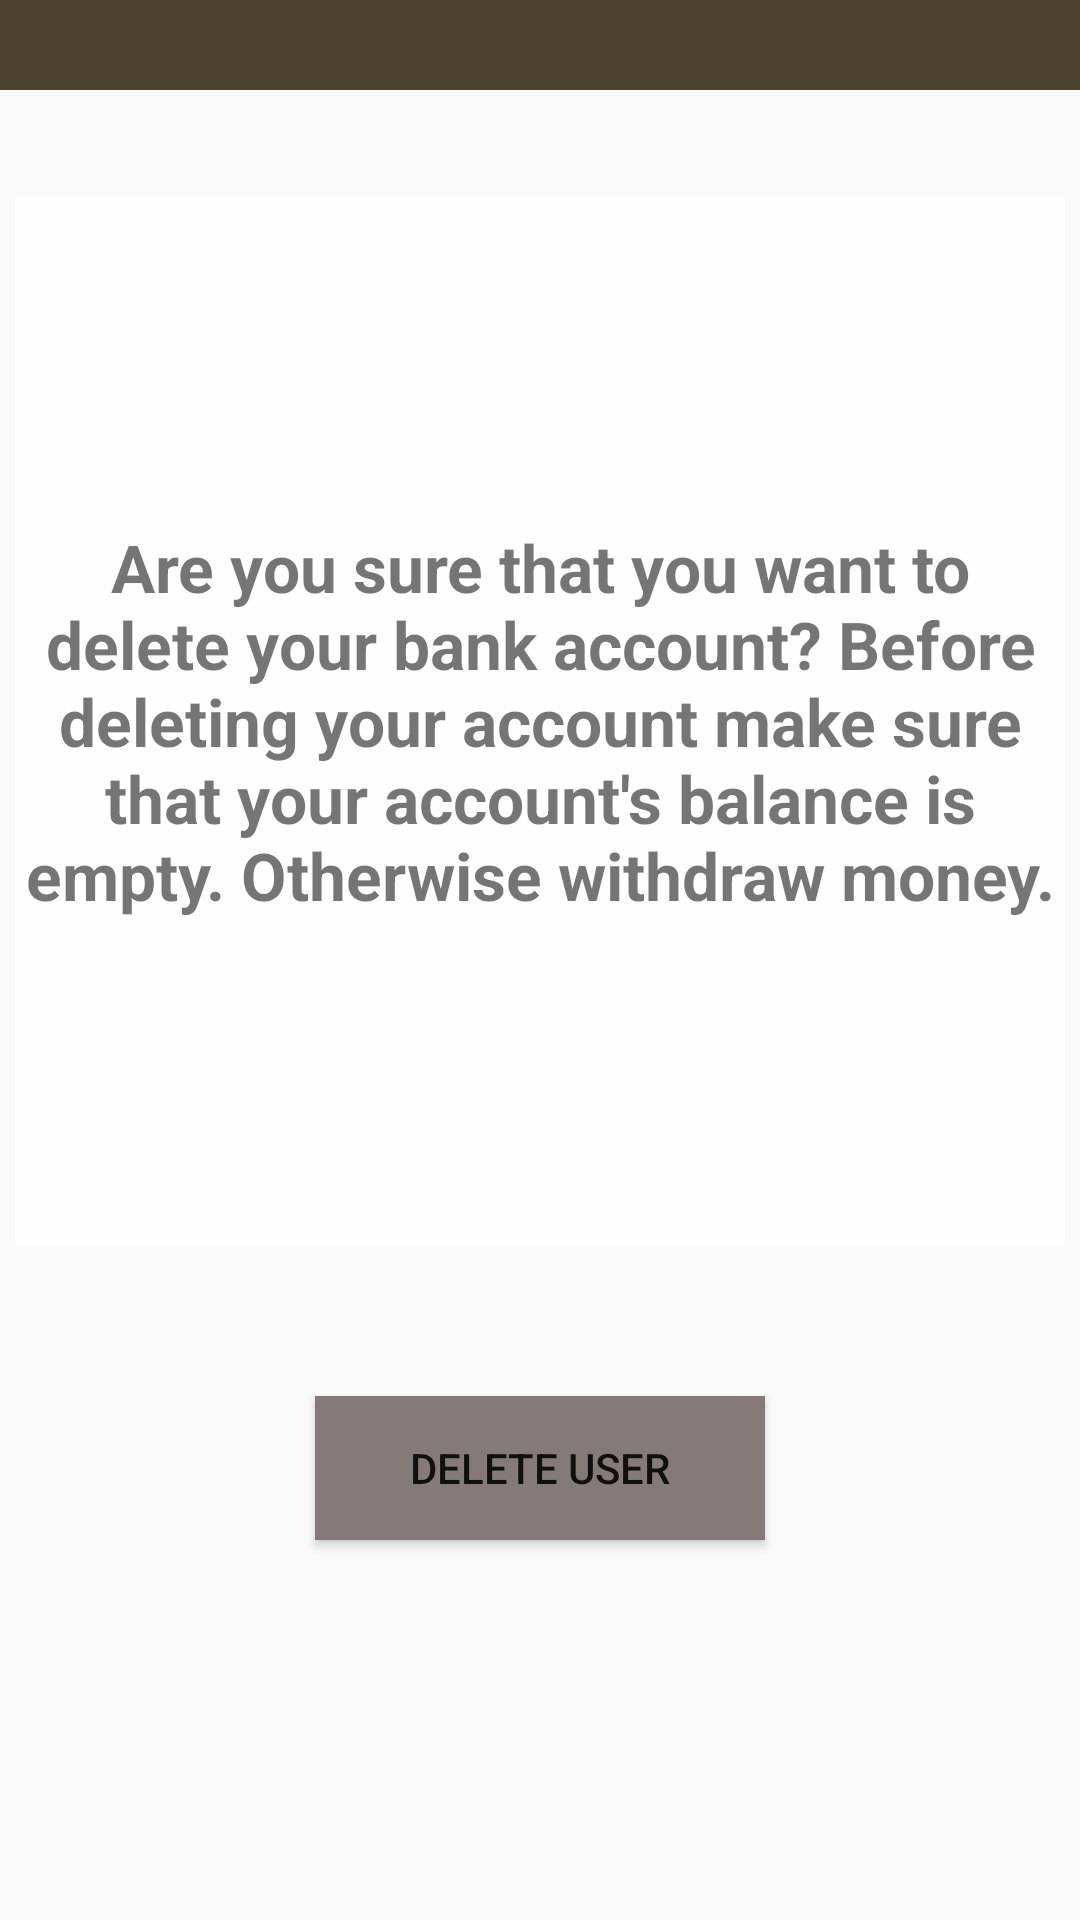

Write the Android layout XML for this screen, with the resource values it uses.
<!-- AndroidManifest.xml: application theme AppTheme -->
<!-- res/layout/activity_delete_user.xml -->
<?xml version="1.0" encoding="utf-8"?>
<androidx.constraintlayout.widget.ConstraintLayout
    xmlns:android="http://schemas.android.com/apk/res/android"
    xmlns:app="http://schemas.android.com/apk/res-auto"
    xmlns:tools="http://schemas.android.com/tools"
    android:layout_width="match_parent"
    android:layout_height="match_parent"
    tools:context=".View.ui.DeleteUserActivity">

    <ImageView
        android:id="@+id/bankSimIntroImg"
        android:layout_width="wrap_content"
        android:layout_height="wrap_content"
        android:alpha=".55"
        android:scaleType="centerCrop"
        android:src="@drawable/bank_sim_intro"
        app:layout_constraintBottom_toBottomOf="parent"
        app:layout_constraintEnd_toEndOf="parent"
        app:layout_constraintHorizontal_bias="0.0"
        app:layout_constraintStart_toStartOf="parent"
        app:layout_constraintTop_toTopOf="parent"
        app:layout_constraintVertical_bias="0.0" />

    <androidx.appcompat.widget.Toolbar
        android:id="@+id/actionToolbar"
        android:layout_width="match_parent"
        android:layout_height="30dp"
        android:background="?attr/colorPrimary"
        android:minHeight="?attr/actionBarSize"
        app:layout_constraintEnd_toEndOf="parent"
        app:layout_constraintStart_toStartOf="parent"
        app:layout_constraintTop_toTopOf="@+id/bankSimIntroImg" />

    <ImageView
        android:id="@+id/deleteUserImg"
        android:layout_width="350dp"
        android:layout_height="350dp"
        android:layout_marginTop="32dp"
        android:alpha=".75"
        app:layout_constraintEnd_toEndOf="parent"
        app:layout_constraintHorizontal_bias="0.496"
        app:layout_constraintStart_toStartOf="parent"
        app:layout_constraintTop_toBottomOf="@+id/deleteUserTxt"
        app:srcCompat="@android:color/background_light" />

    <TextView
        android:id="@+id/deleteUserTxt"
        android:layout_width="match_parent"
        android:layout_height="wrap_content"
        android:layout_gravity="center"
        android:layout_marginTop="40dp"
        android:layout_marginBottom="540dp"
        android:gravity="center"
        android:text="Delete user"
        android:textAlignment="center"
        android:textColor="#4D422B"
        android:textSize="50sp"
        android:textStyle="bold|italic"
        app:layout_constraintBottom_toBottomOf="@+id/bankSimIntroImg"
        app:layout_constraintEnd_toEndOf="parent"
        app:layout_constraintHorizontal_bias="0.0"
        app:layout_constraintStart_toStartOf="parent"
        app:layout_constraintTop_toTopOf="parent" />









    <TextView
        android:id="@+id/deleteTxt"
        android:layout_width="0dp"
        android:layout_height="wrap_content"
        android:gravity="center_horizontal"
        android:text="Are you sure that you want to delete your bank account? Before deleting your account make sure that your account's balance is empty. Otherwise withdraw money."
        android:textSize="22sp"
        android:textStyle="bold"
        app:layout_constraintBottom_toBottomOf="@+id/deleteUserImg"
        app:layout_constraintEnd_toEndOf="@+id/deleteUserImg"
        app:layout_constraintStart_toStartOf="@+id/deleteUserImg"
        app:layout_constraintTop_toTopOf="@+id/deleteUserImg" />

    <Button
        android:id="@+id/deleteBtn"
        android:layout_width="150dp"
        android:layout_height="wrap_content"
        android:layout_marginTop="50dp"
        android:background="#847A79"
        android:text="Delete User"
        app:layout_constraintEnd_toEndOf="parent"
        app:layout_constraintStart_toStartOf="parent"
        app:layout_constraintTop_toBottomOf="@+id/deleteUserImg" />

</androidx.constraintlayout.widget.ConstraintLayout>
<!-- resources referenced by this layout -->
<resources>
  <style name="AppTheme" parent="Theme.AppCompat.Light.NoActionBar">
          
          <item name="colorPrimary">#4D422B</item>
          <item name="colorPrimaryDark">#4D422B</item>
          <item name="colorAccent">#4D422B</item>
      </style>
</resources>
